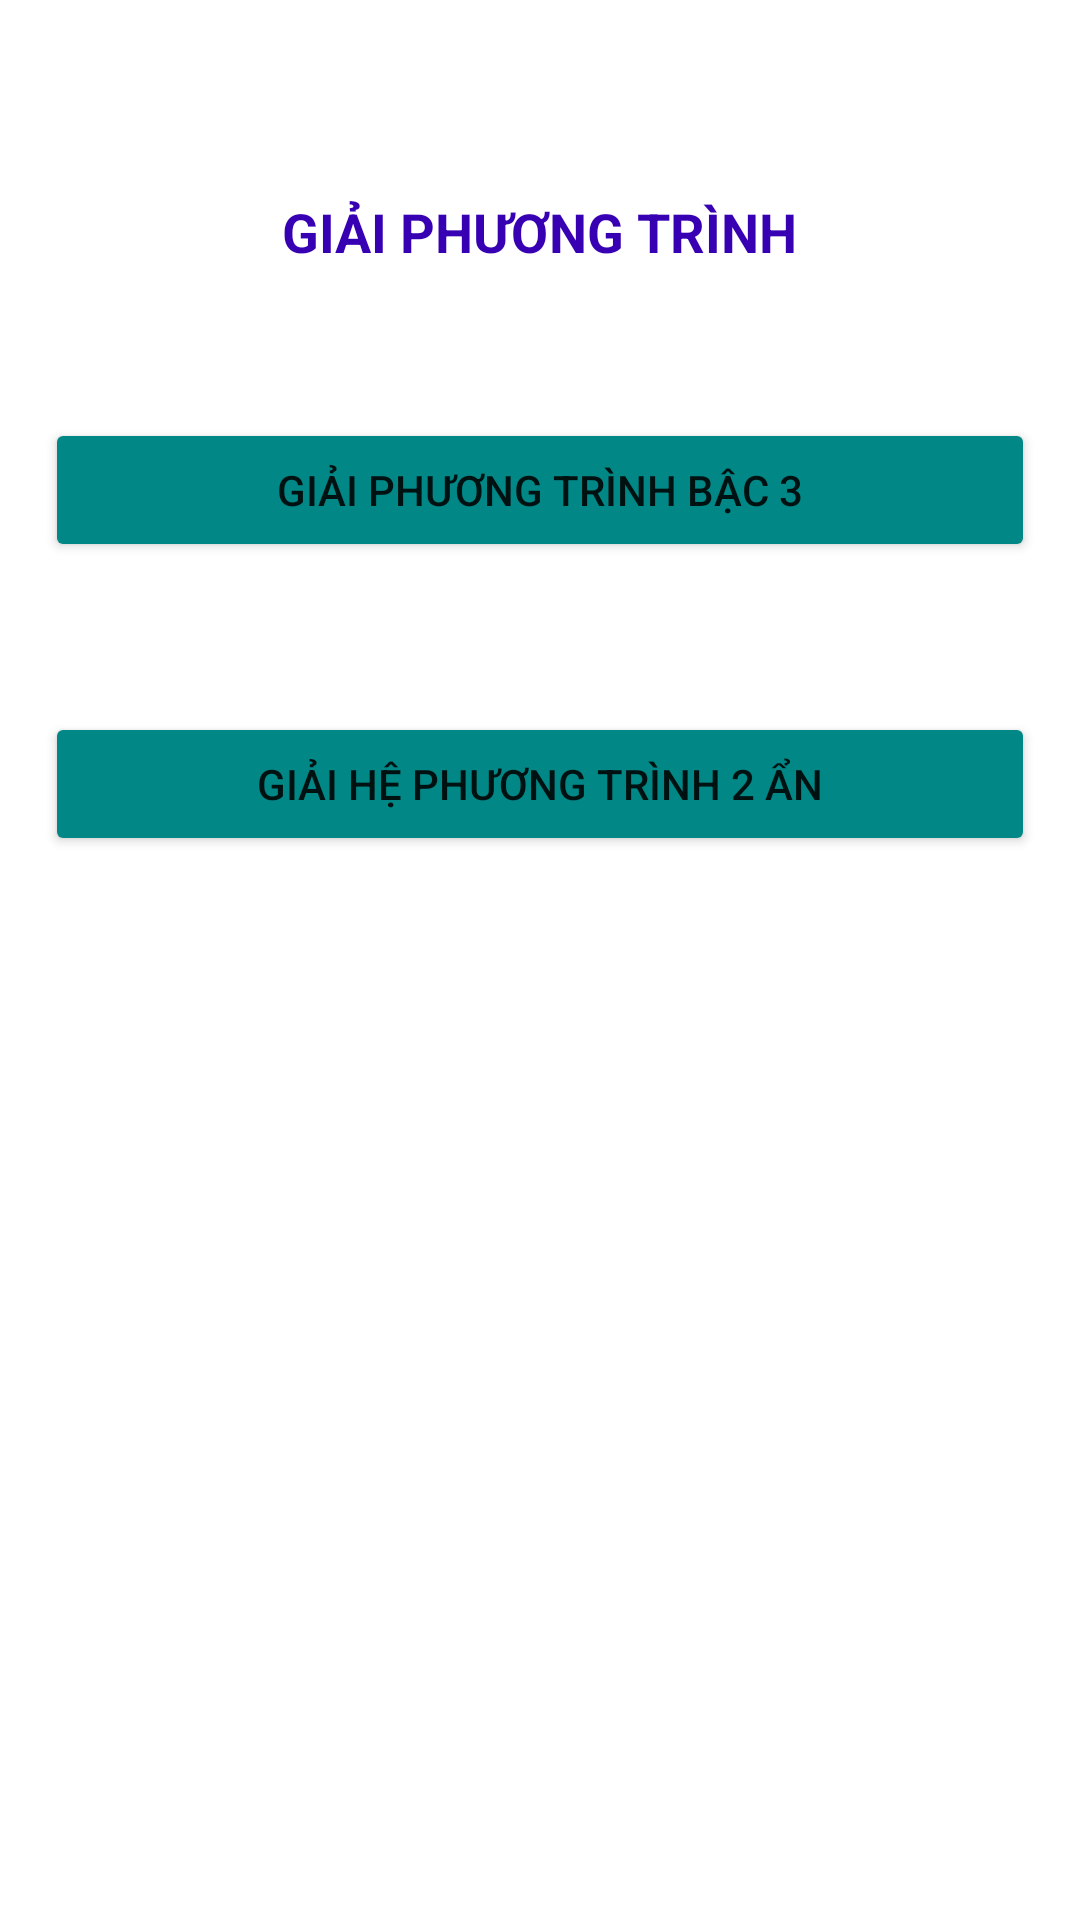

Produce the Android XML layout that renders to this screen, including the resource entries it uses.
<!-- AndroidManifest.xml: application theme Theme.ProjectGiaiPT -->
<!-- res/layout/activity_main.xml -->
<?xml version="1.0" encoding="utf-8"?>
<LinearLayout xmlns:android="http://schemas.android.com/apk/res/android"
    xmlns:tools="http://schemas.android.com/tools"
    android:layout_width="match_parent"
    android:layout_height="match_parent"
    android:orientation="vertical"
    android:padding="15dp"
    tools:context=".MainActivity">

    <TextView
        android:layout_width="wrap_content"
        android:layout_height="wrap_content"
        android:layout_gravity="center"
        android:textSize="18sp"
        android:textStyle="bold"
        android:textAllCaps="true"
        android:textColor="@color/purple_700"
        android:layout_marginTop="50dp"
        android:text="@string/name_Main">
    </TextView>

    <Button
        android:id="@+id/btn_giai_pt_bac3"
        android:layout_width="match_parent"
        android:layout_height="wrap_content"
        android:text="@string/Handle_pt_bac3"
        android:layout_marginTop="50dp"
        android:backgroundTint="@color/teal_700"
        >
    </Button>
    <Button
        android:id="@+id/btn_giai_he_pt_2an"
        android:layout_width="match_parent"
        android:layout_height="wrap_content"
        android:text="@string/Handle_he_pt"
        android:layout_marginTop="50dp"
        android:backgroundTint="@color/teal_700"
        >
    </Button>

</LinearLayout>
<!-- resources referenced by this layout -->
<resources>
  <string name="Handle_he_pt">Giải hệ phương trình 2 ẩn</string>
  <string name="Handle_pt_bac3">Giải phương trình bậc 3</string>
  <string name="name_Main">Giải phương trình</string>
  <style name="Theme.ProjectGiaiPT" parent="Theme.MaterialComponents.DayNight.DarkActionBar">
          
          <item name="colorPrimary">@color/purple_500</item>
          <item name="colorPrimaryVariant">@color/purple_700</item>
          <item name="colorOnPrimary">@color/white</item>
          
          <item name="colorSecondary">@color/teal_200</item>
          <item name="colorSecondaryVariant">@color/teal_700</item>
          <item name="colorOnSecondary">@color/black</item>
          
          <item name="android:statusBarColor" tools:targetApi="l">?attr/colorPrimaryVariant</item>
          
      </style>
  <!-- not gathered from this repository: default colours our renderer supplied (Android Studio template values) -->
  <color name="purple_500">#FF6200EE</color>
  <color name="purple_700">#FF3700B3</color>
  <color name="teal_200">#FF03DAC5</color>
  <color name="teal_700">#FF018786</color>
  <color name="black">#FF000000</color>
  <color name="white">#FFFFFFFF</color>
</resources>
